Labelled photos from "GCD", an image-classification folder in stefan-alex02/UBB-Y3-AI-Research. The possible labels are: cumulus, altocumulus, cirrus, clear sky, stratocumulus, cumulonimbus, mixed clouds.

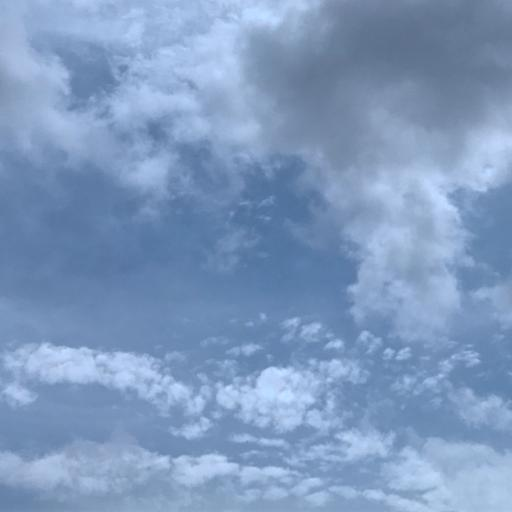
Label: mixed clouds

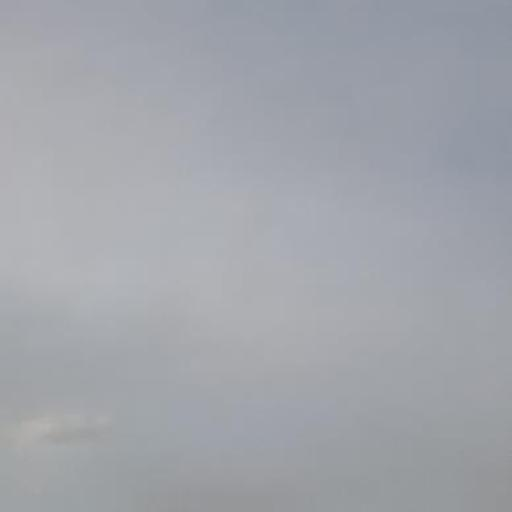
Label: stratocumulus

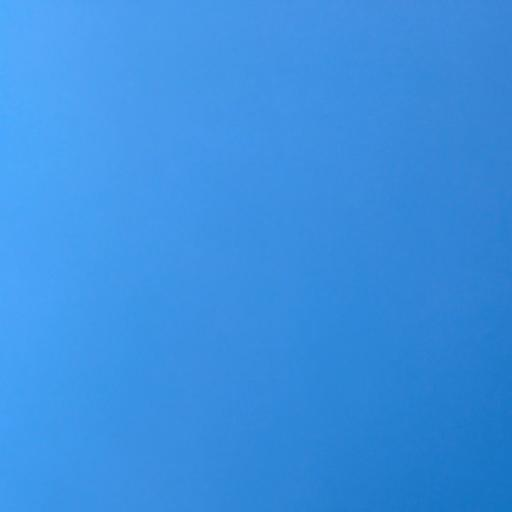
Label: clear sky

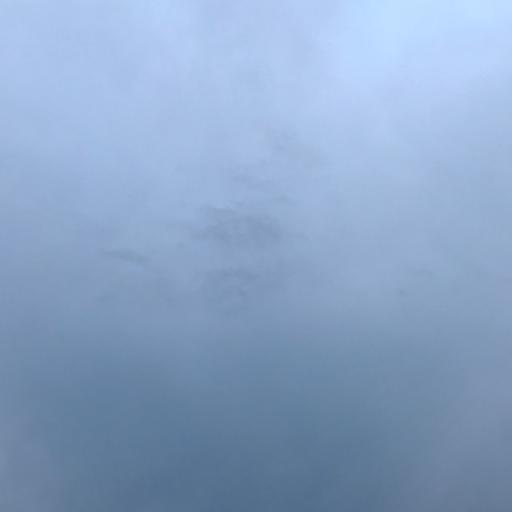
Label: cumulonimbus

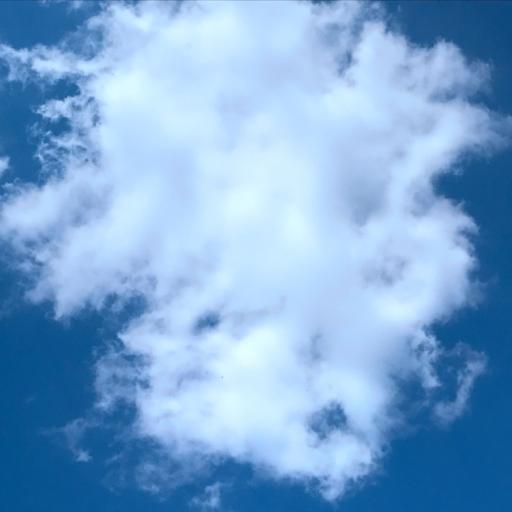
Label: cumulus

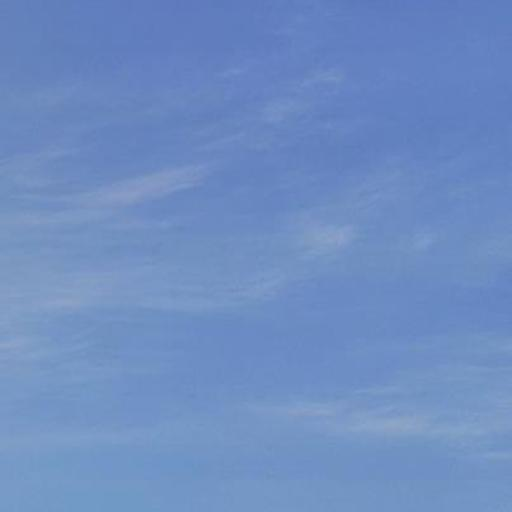
Label: cirrus
